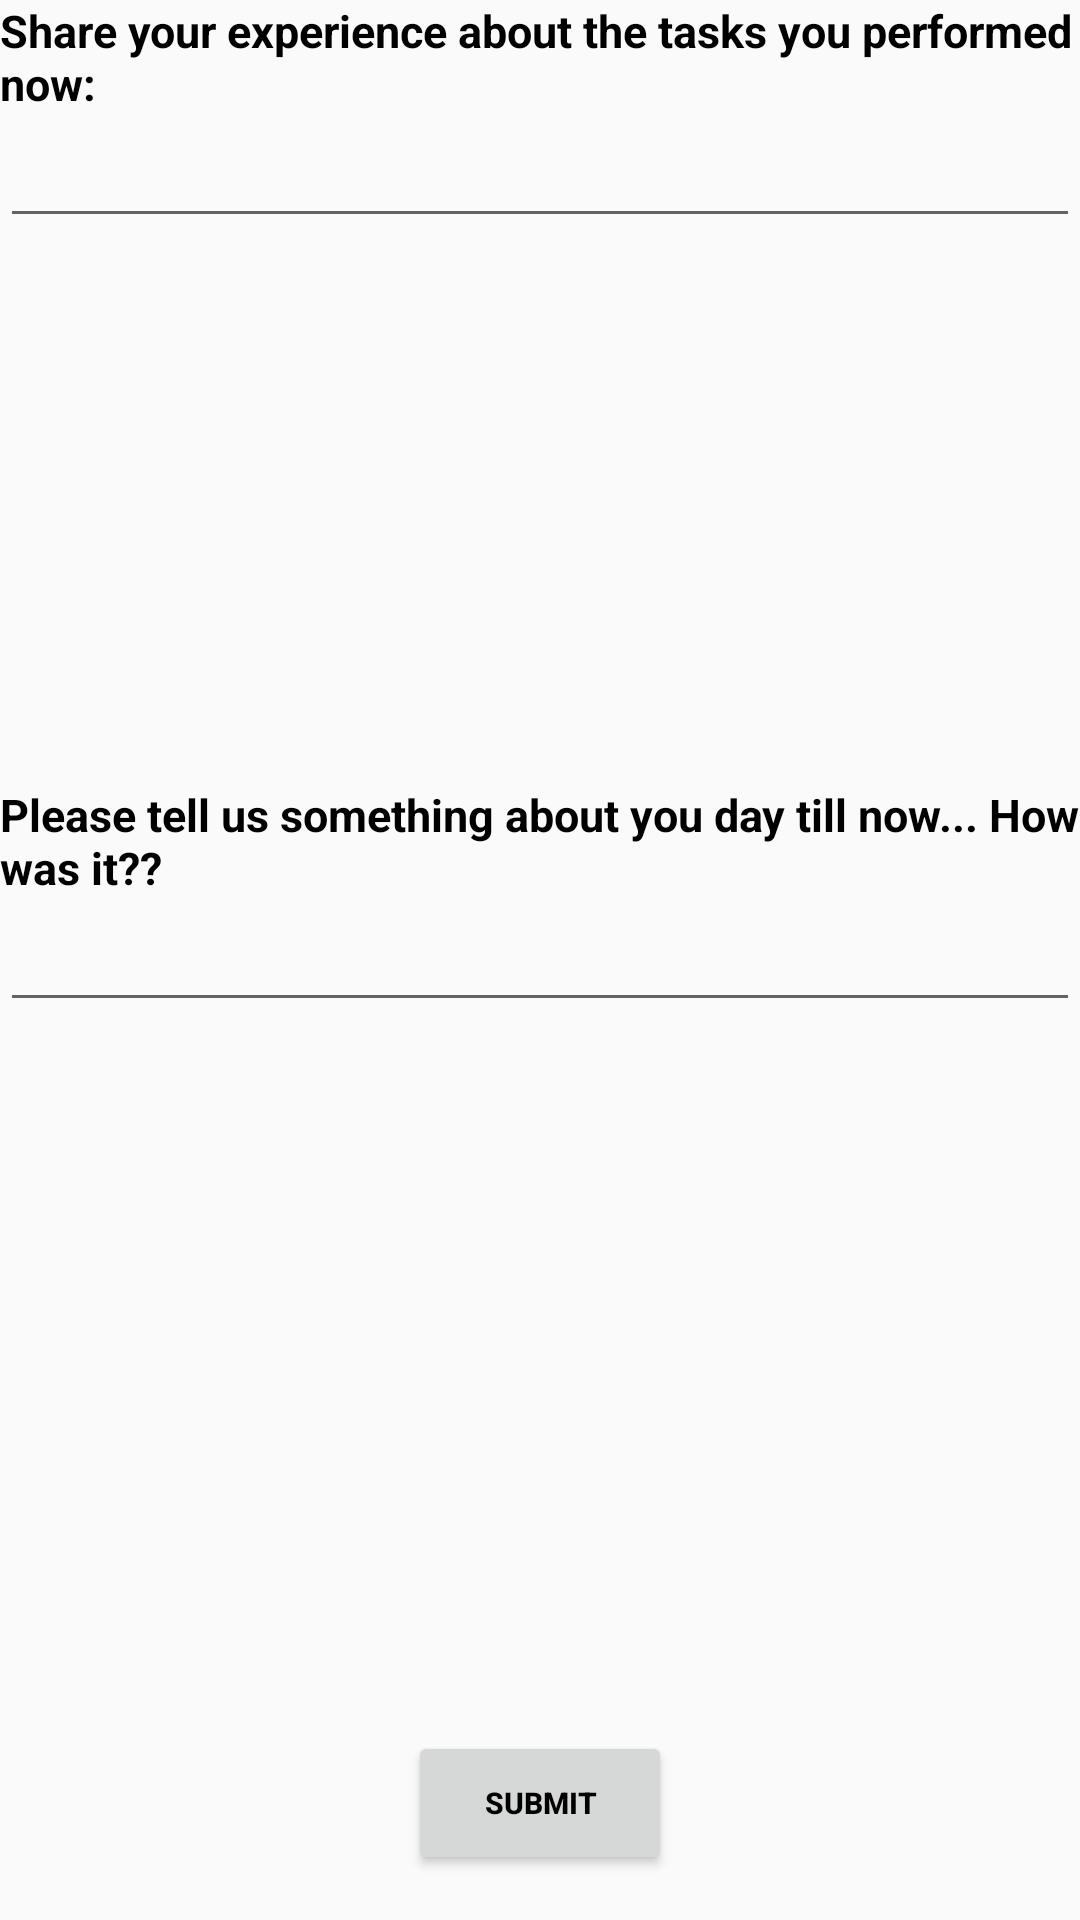

Android layout source for this screen:
<!-- AndroidManifest.xml: application theme AppTheme -->
<!-- res/layout/activity_expe.xml -->
<?xml version="1.0" encoding="utf-8"?>
<RelativeLayout xmlns:android="http://schemas.android.com/apk/res/android"
    xmlns:app="http://schemas.android.com/apk/res-auto"
    xmlns:tools="http://schemas.android.com/tools"
    android:layout_width="match_parent"
    android:layout_height="match_parent"
    tools:context="com.google.devrel.vrviewapp.expe">

    <TextView
        android:layout_width="wrap_content"
        android:layout_height="wrap_content"
        android:text="Share your experience about the tasks you performed now:"
        android:textSize="15sp"
        android:id="@+id/textView"
        android:textColor="#000000"
        android:textStyle="bold"/>

    <EditText
        android:id="@+id/editText"
        android:layout_width="match_parent"
        android:layout_height="wrap_content"
        android:layout_alignEnd="@+id/textView"
        android:layout_centerVertical="true"
        android:inputType="textVisiblePassword|textMultiLine" />

    <TextView
        android:layout_width="wrap_content"
        android:layout_height="wrap_content"
        android:layout_above="@+id/editText"
        android:layout_alignEnd="@+id/editText"
        android:inputType="textMultiLine"
        android:text="Please tell us something about you day till now... How was it??"
        android:textSize="15sp"
        android:textColor="#000000"
        android:textStyle="bold"/>

    <EditText
        android:id="@+id/editexpe"
        android:layout_width="match_parent"
        android:layout_height="wrap_content"
        android:layout_alignParentStart="true"
        android:inputType="textVisiblePassword|textMultiLine"
        android:layout_below="@+id/textView" />



    <Button
        android:layout_width="wrap_content"
        android:layout_height="wrap_content"
        android:layout_alignParentBottom="true"
        android:layout_centerHorizontal="true"
        android:layout_marginBottom="15dp"
        android:text="Submit"
        android:textColor="#000000"
        android:textSize="10sp"
        android:textStyle="bold"
        android:id="@+id/btnsub" />

</RelativeLayout>
<!-- resources referenced by this layout -->
<resources>
  <style name="AppTheme" parent="Theme.AppCompat.Light.DarkActionBar">
          
  
          <item name="windowNoTitle">true</item>
          <item name="windowActionBar">false</item>
          <item name="colorPrimary">@color/colorPrimary</item>
          <item name="colorPrimaryDark">@color/colorPrimaryDark</item>
          <item name="android:statusBarColor">@color/colorPrimaryDark</item>
          <item name="colorAccent">@color/colorAccent</item>
      </style>
  <color name="colorPrimary">#125688</color>
  <color name="colorPrimaryDark">#125688</color>
  <color name="colorAccent">#c8e8ff</color>
</resources>
